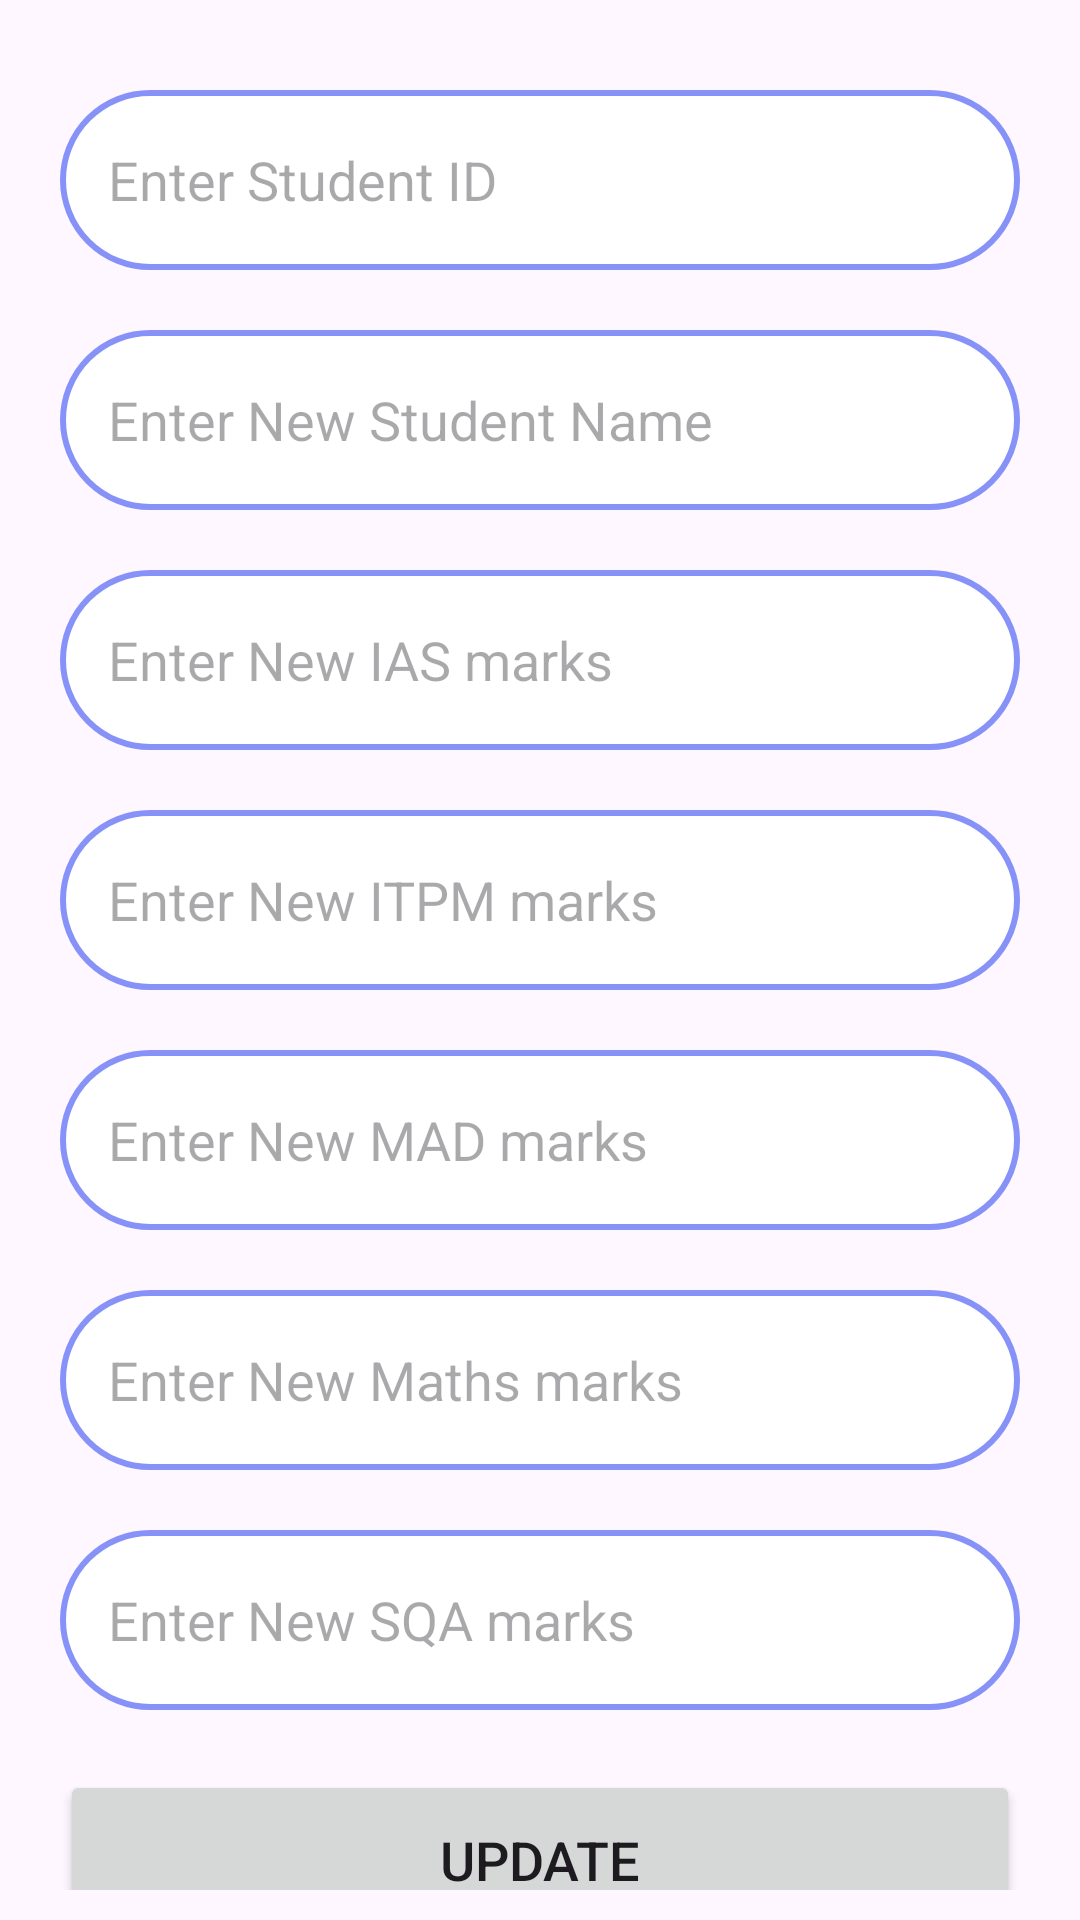

Produce the Android XML layout that renders to this screen, including the resource entries it uses.
<!-- AndroidManifest.xml: application theme Theme.LoginSignupAuth2 -->
<!-- res/layout/activity_update_student.xml -->
<?xml version="1.0" encoding="utf-8"?>
<LinearLayout
    xmlns:android="http://schemas.android.com/apk/res/android"
    xmlns:app="http://schemas.android.com/apk/res-auto"
    xmlns:tools="http://schemas.android.com/tools"
    android:layout_width="match_parent"
    android:layout_height="match_parent"
    android:orientation="vertical"
    android:gravity="center_vertical"
    tools:context=".UpdateStudentActivity">

    <LinearLayout
        android:layout_width="match_parent"
        android:layout_height="wrap_content"
        android:orientation="vertical"
        android:layout_marginTop="0dp"
        android:layout_gravity="center_horizontal"
        android:padding="10dp">

        <EditText
            android:layout_width="match_parent"
            android:layout_height="60dp"
            android:id="@+id/studentIdUpdate"
            android:background="@drawable/lavender_border"
            android:layout_marginTop="20dp"
            android:hint="Enter Student ID"
            android:layout_marginEnd="10dp"
            android:layout_marginStart="10dp"
            android:gravity="start|center_vertical"
            android:padding="16dp"
            android:textColor="@color/lavender"/>

        <EditText
            android:layout_width="match_parent"
            android:layout_height="60dp"
            android:id="@+id/studentNameUpdate"
            android:background="@drawable/lavender_border"
            android:layout_marginTop="20dp"
            android:hint="Enter New Student Name"
            android:layout_marginEnd="10dp"
            android:layout_marginStart="10dp"
            android:gravity="start|center_vertical"
            android:padding="16dp"
            android:textColor="@color/lavender"/>

        <EditText
            android:layout_width="match_parent"
            android:layout_height="60dp"
            android:id="@+id/marksIasUpdate"
            android:background="@drawable/lavender_border"
            android:layout_marginTop="20dp"
            android:hint="Enter New IAS marks"
            android:layout_marginEnd="10dp"
            android:layout_marginStart="10dp"
            android:gravity="start|center_vertical"
            android:padding="16dp"
            android:textColor="@color/lavender"/>

        <EditText
            android:layout_width="match_parent"
            android:layout_height="60dp"
            android:id="@+id/marksItpmUpdate"
            android:background="@drawable/lavender_border"
            android:layout_marginTop="20dp"
            android:hint="Enter New ITPM marks"
            android:layout_marginEnd="10dp"
            android:layout_marginStart="10dp"
            android:gravity="start|center_vertical"
            android:padding="16dp"
            android:textColor="@color/lavender"/>

        <EditText
            android:layout_width="match_parent"
            android:layout_height="60dp"
            android:id="@+id/marksMadUpdate"
            android:background="@drawable/lavender_border"
            android:layout_marginTop="20dp"
            android:hint="Enter New MAD marks"
            android:layout_marginEnd="10dp"
            android:layout_marginStart="10dp"
            android:gravity="start|center_vertical"
            android:padding="16dp"
            android:textColor="@color/lavender"/>

        <EditText
            android:layout_width="match_parent"
            android:layout_height="60dp"
            android:id="@+id/marksMathsUpdate"
            android:background="@drawable/lavender_border"
            android:layout_marginTop="20dp"
            android:hint="Enter New Maths marks"
            android:layout_marginEnd="10dp"
            android:layout_marginStart="10dp"
            android:gravity="start|center_vertical"
            android:padding="16dp"
            android:textColor="@color/lavender"/>

        <EditText
            android:layout_width="match_parent"
            android:layout_height="60dp"
            android:id="@+id/marksSqaUpdate"
            android:background="@drawable/lavender_border"
            android:layout_marginTop="20dp"
            android:hint="Enter New SQA marks"
            android:layout_marginEnd="10dp"
            android:layout_marginStart="10dp"
            android:gravity="start|center_vertical"
            android:padding="16dp"
            android:textColor="@color/lavender"/>

        <Button
            android:layout_width="match_parent"
            android:layout_height="60dp"
            android:id="@+id/updateButton"
            android:text="Update"
            android:textSize="18sp"
            android:layout_marginTop="20dp"
            android:layout_marginStart="10dp"
            android:layout_marginEnd="10dp"
            app:cornerRadius="20dp"/>

        <TextView
            android:layout_width="match_parent"
            android:layout_height="wrap_content"
            android:id="@+id/dasboardRedirectText"
            android:text="Dashboard"
            android:layout_gravity="center"
            android:padding="20dp"
            android:textSize="22sp"
            android:textColor="@color/lavender"/>

    </LinearLayout>

</LinearLayout>
<!-- resources referenced by this layout -->
<resources>
  <color name="lavender">#8692F7</color>
  <!-- drawable lavender_border (drawable) -->
  <?xml version="1.0" encoding="utf-8"?>
  <shape xmlns:android="http://schemas.android.com/apk/res/android"
      android:shape="rectangle">
      <corners
          android:radius="30dp"/>
  
      <stroke
          android:width="2dp"
          android:color="@color/lavender"/>
  
      <solid
          android:color="@color/white"/>
  
  </shape>
  <style name="Theme.LoginSignupAuth2" parent="Base.Theme.LoginSignupAuth2" />
  <color name="white">#FFFFFFFF</color>
  <style name="Base.Theme.LoginSignupAuth2" parent="Theme.Material3.DayNight.NoActionBar">
          
          <item name="colorPrimary">@color/lavender</item>
          <item name="colorPrimaryVariant">@color/lavender</item>
          <item name="colorOnPrimary">@color/white</item>
      </style>
</resources>
